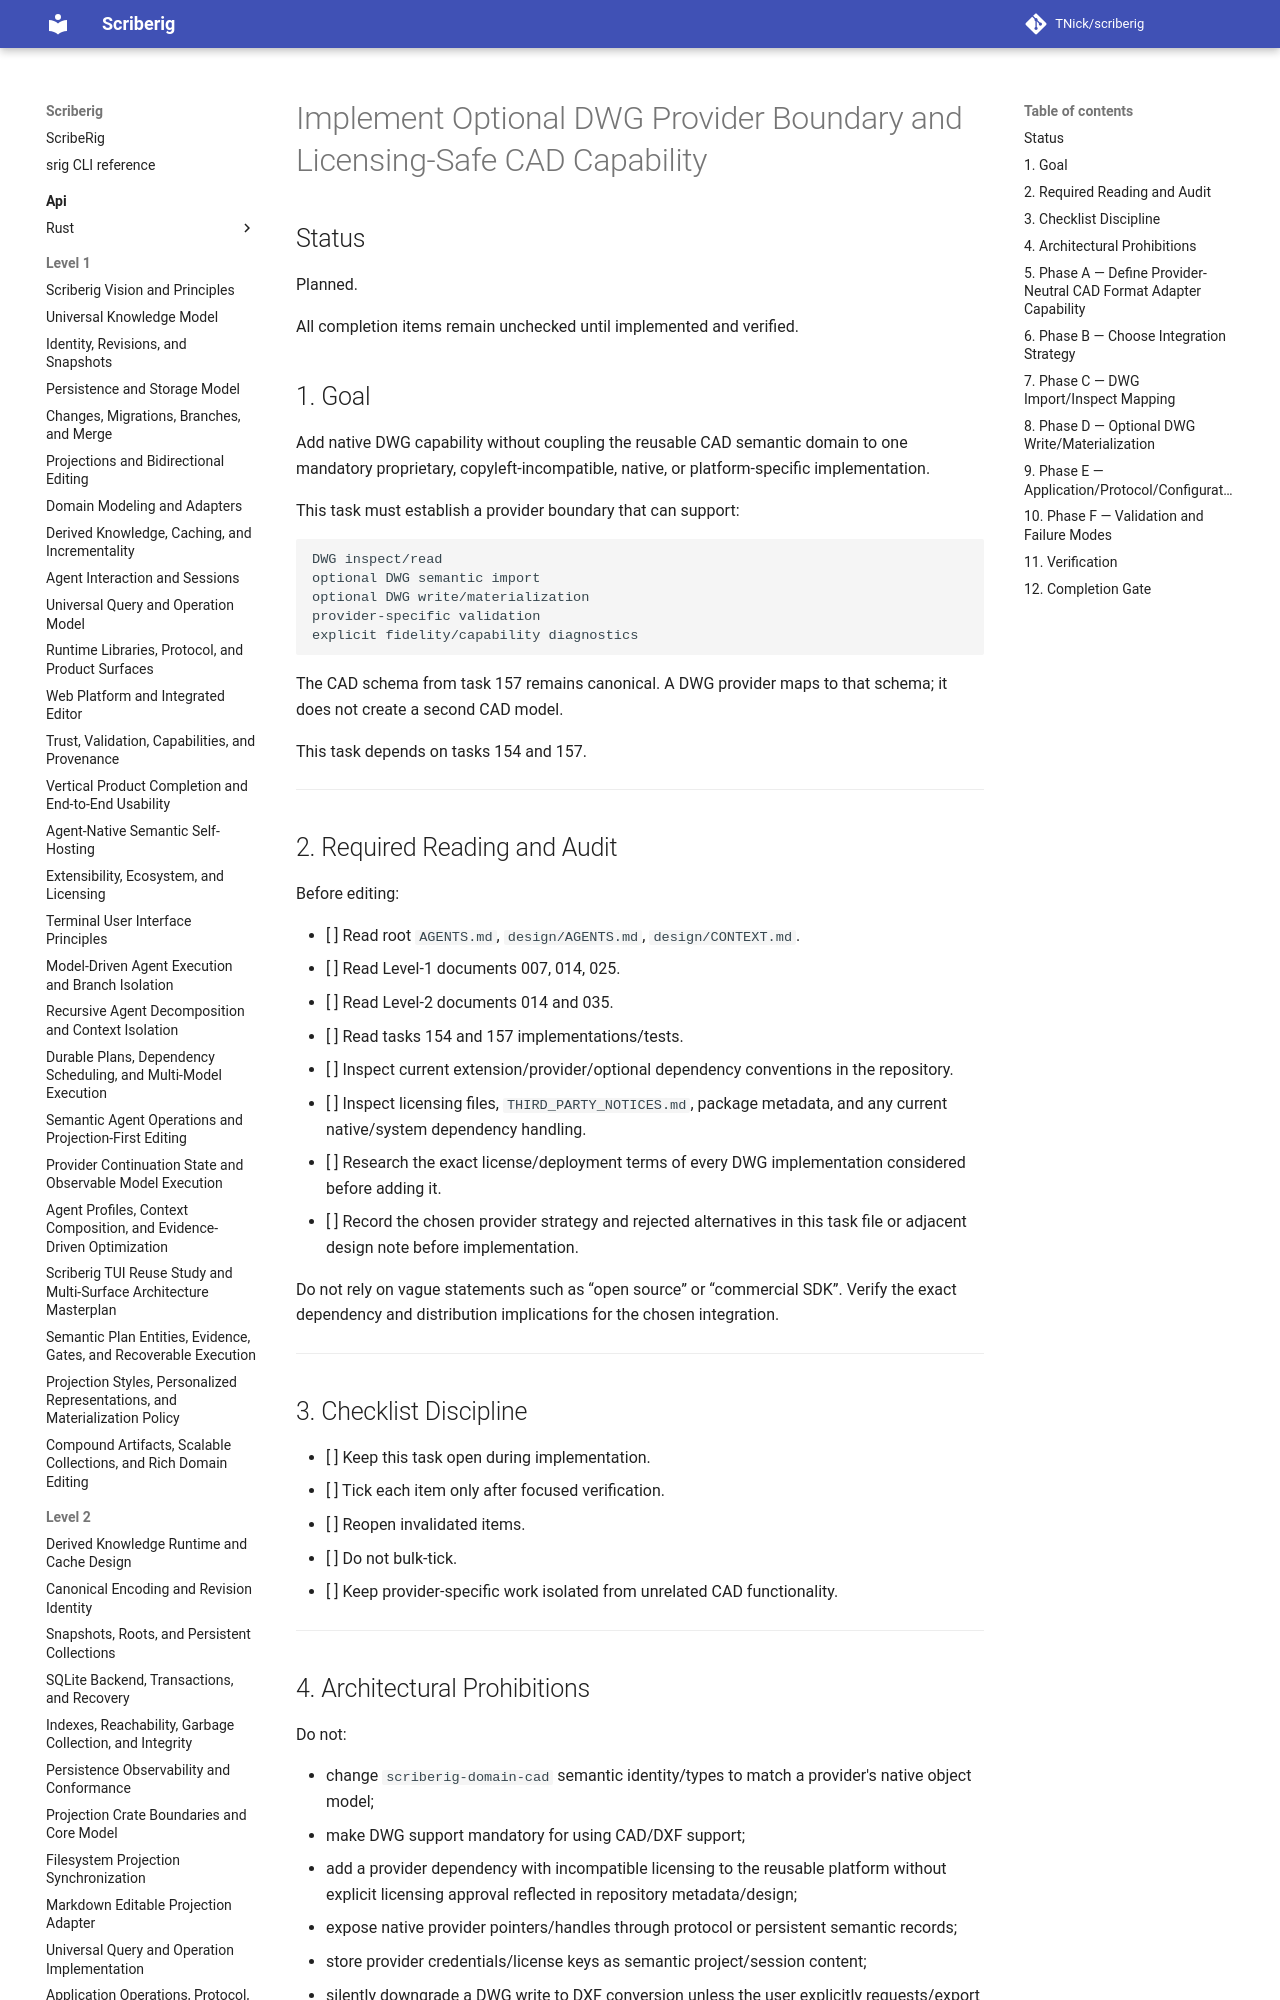

repository: TNick/scriberig · page: level-3/158. implement optional dwg provider boundary and licensing safe cad capability/index.html · generator: mkdocs

# Implement Optional DWG Provider Boundary and Licensing-Safe CAD Capability

## Status

Planned.

All completion items remain unchecked until implemented and verified.

## 1. Goal

Add native DWG capability without coupling the reusable CAD semantic domain to one mandatory proprietary, copyleft-incompatible, native, or platform-specific implementation.

This task must establish a provider boundary that can support:

```text
DWG inspect/read
optional DWG semantic import
optional DWG write/materialization
provider-specific validation
explicit fidelity/capability diagnostics
```

The CAD schema from task 157 remains canonical. A DWG provider maps to that schema; it does not create a second CAD model.

This task depends on tasks 154 and 157.

---
